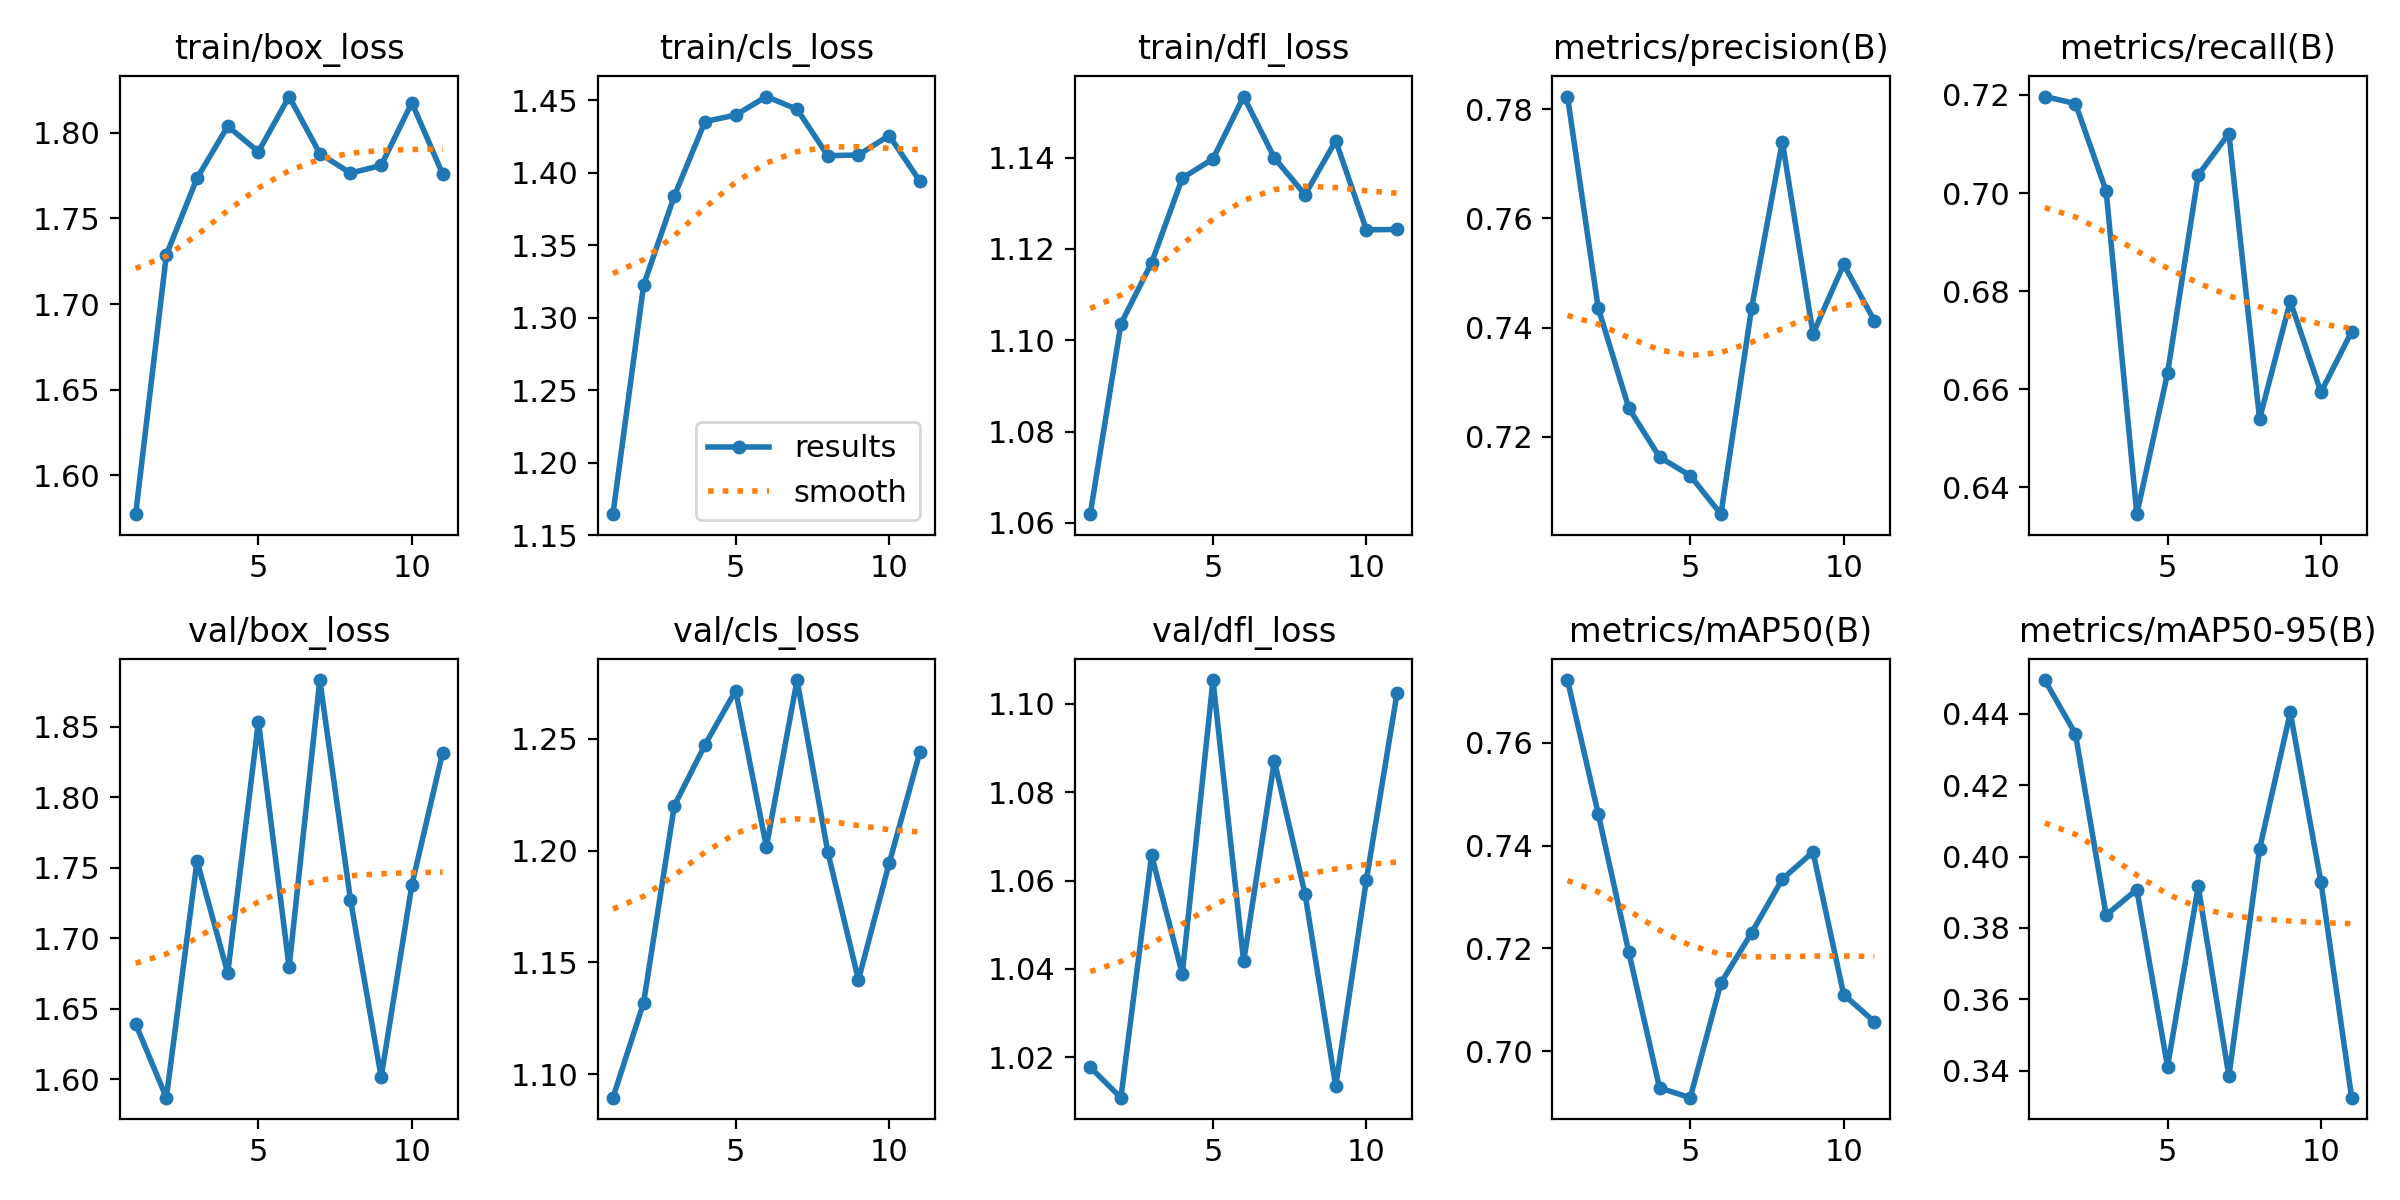

Data behind this chart, as committed beside it:
epoch, time, train/box_loss, train/cls_loss, train/dfl_loss, metrics/precision(B), metrics/recall(B), metrics/mAP50(B), metrics/mAP50-95(B), val/box_loss, val/cls_loss, val/dfl_loss, lr/pg0, lr/pg1, lr/pg2
1, 31.34, 1.577, 1.164, 1.062, 0.7823, 0.7197, 0.7722, 0.4495, 1.639, 1.089, 1.018, 0.0002993, 0.0002993, 0.0002993
2, 59.84, 1.729, 1.323, 1.104, 0.7436, 0.7183, 0.7462, 0.4344, 1.587, 1.132, 1.011, 0.0005964, 0.0005964, 0.0005964
3, 88.17, 1.773, 1.384, 1.117, 0.7252, 0.7004, 0.7192, 0.3836, 1.755, 1.22, 1.066, 0.0008874, 0.0008874, 0.0008874
4, 116.3, 1.804, 1.435, 1.136, 0.7163, 0.6345, 0.6929, 0.3908, 1.675, 1.247, 1.039, 0.000882, 0.000882, 0.000882
5, 145.9, 1.789, 1.44, 1.14, 0.7129, 0.6632, 0.691, 0.3411, 1.854, 1.272, 1.105, 0.000873, 0.000873, 0.000873
6, 174.9, 1.821, 1.453, 1.153, 0.7058, 0.7037, 0.7133, 0.3916, 1.68, 1.202, 1.042, 0.000864, 0.000864, 0.000864
7, 203, 1.788, 1.444, 1.14, 0.7436, 0.7121, 0.723, 0.3384, 1.883, 1.276, 1.087, 0.000855, 0.000855, 0.000855
8, 231.1, 1.776, 1.412, 1.132, 0.7741, 0.6539, 0.7335, 0.4021, 1.727, 1.199, 1.057, 0.000846, 0.000846, 0.000846
9, 260.1, 1.781, 1.412, 1.144, 0.7389, 0.6779, 0.7387, 0.4404, 1.602, 1.142, 1.013, 0.000837, 0.000837, 0.000837
10, 288, 1.817, 1.426, 1.124, 0.7516, 0.6594, 0.711, 0.3928, 1.738, 1.194, 1.06, 0.000828, 0.000828, 0.000828
11, 317.2, 1.776, 1.394, 1.124, 0.7412, 0.6717, 0.7057, 0.3324, 1.832, 1.244, 1.103, 0.000819, 0.000819, 0.000819
